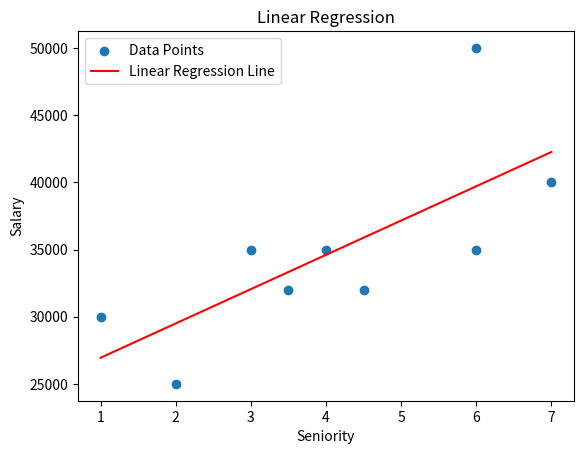

The script that saved this image:
import matplotlib.pyplot as plt
import numpy as np

def linear_regression(x, y):
    x = np.array(x)
    y = np.array(y)

    n = len(x)
    Sx = sum(x)
    Sy = sum(y)
    Sxx = sum([i**2 for i in x])
    Sxy = sum([i*j for i,j in zip(x,y)])

    a = (Sxy*n - Sy*Sx) / (Sxx*n - Sx*Sx) # 2552.212389380531
    b = (Sxy*Sx - Sy*Sxx) / (Sx*Sx - n*Sxx) # 24396.46017699115
    line = [a*x + b for x in x]
    print(f'f(x): {a}x + {b}')
    return line

# Seniority
x = [1, 2, 3, 3.5, 4, 4.5, 6, 6, 7]
# Salary
y = [30000, 25000, 35000, 32000, 35000, 32000, 35000, 50000, 40000]

line = linear_regression(x, y)

plt.scatter(x, y, label='Data Points')

plt.plot(x, line, color='red', label='Linear Regression Line')

plt.xlabel('Seniority')
plt.ylabel('Salary')
plt.title('Linear Regression')

plt.legend()

plt.show()
